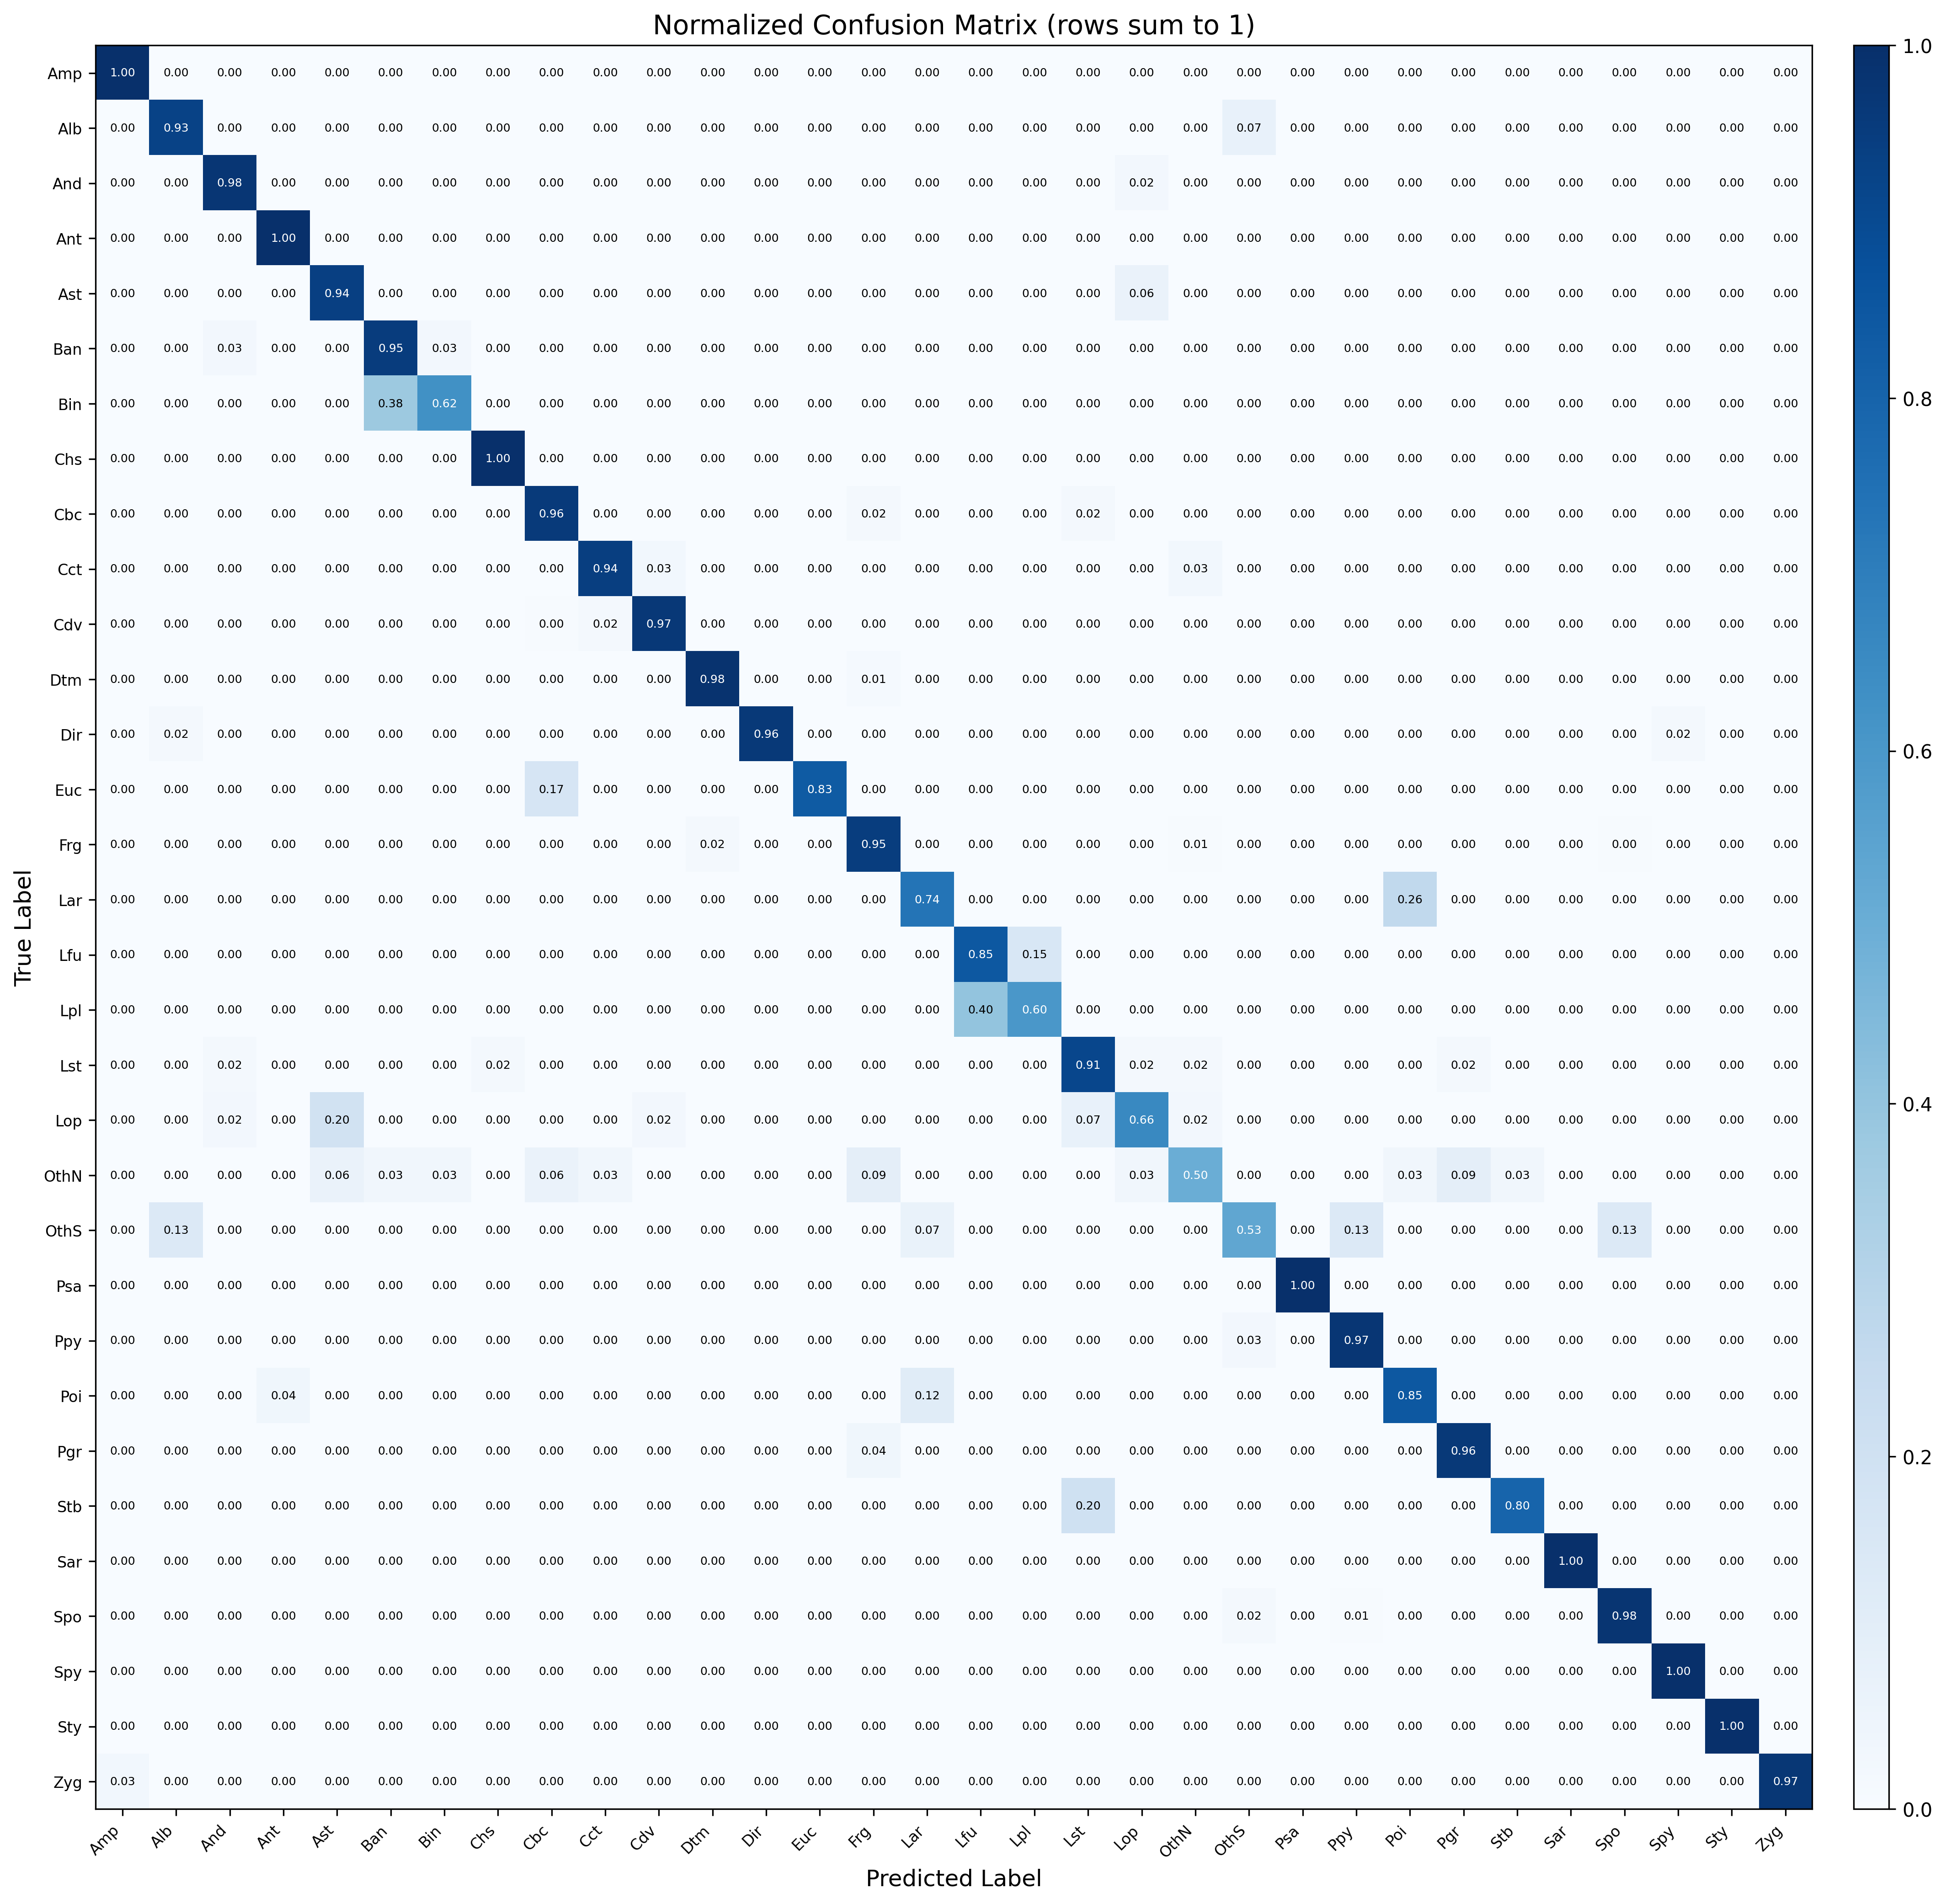

The data file committed next to this chart (first rows):
, Acanthodesmia_micropora, Actinomma_leptoderma_boreale, Antarctissa_denticulata-cyrindrica, Antarctissa_juvenile, Antarctissa_longa-strelkovi, Botryocampe_antarctica, Botryocampe_inflatum-conithorax, Ceratocyrtis_historicosus, Cycladophora_bicornis, Cycladophora_cornutoides, Cycladophora_davisiana, Diatoms, Druppatractus_irregularis-bensoni, Eucyrtidium_spp, Fragments, Larcoids_inner, Lithocampe_furcaspiculata, Lithocampe_platycephala, Lithomelissa_setosa-borealis, Lophophana_spp, Other_Nassellaria, Other_Spumellaria, Phormospyris_stabilis_antarctica
Acanthodesmia_micropora, 12, 0, 0, 0, 0, 0, 0, 0, 0, 0, 0, 0, 0, 0, 0, 0, 0, 0, 0, 0, 0, 0, 0
Actinomma_leptoderma_boreale, 0, 13, 0, 0, 0, 0, 0, 0, 0, 0, 0, 0, 0, 0, 0, 0, 0, 0, 0, 0, 0, 1, 0
Antarctissa_denticulata-cyrindrica, 0, 0, 41, 0, 0, 0, 0, 0, 0, 0, 0, 0, 0, 0, 0, 0, 0, 0, 0, 1, 0, 0, 0
Antarctissa_juvenile, 0, 0, 0, 114, 0, 0, 0, 0, 0, 0, 0, 0, 0, 0, 0, 0, 0, 0, 0, 0, 0, 0, 0
Antarctissa_longa-strelkovi, 0, 0, 0, 0, 45, 0, 0, 0, 0, 0, 0, 0, 0, 0, 0, 0, 0, 0, 0, 3, 0, 0, 0
Botryocampe_antarctica, 0, 0, 1, 0, 0, 38, 1, 0, 0, 0, 0, 0, 0, 0, 0, 0, 0, 0, 0, 0, 0, 0, 0
Botryocampe_inflatum-conithorax, 0, 0, 0, 0, 0, 3, 5, 0, 0, 0, 0, 0, 0, 0, 0, 0, 0, 0, 0, 0, 0, 0, 0
Ceratocyrtis_historicosus, 0, 0, 0, 0, 0, 0, 0, 10, 0, 0, 0, 0, 0, 0, 0, 0, 0, 0, 0, 0, 0, 0, 0
Cycladophora_bicornis, 0, 0, 0, 0, 0, 0, 0, 0, 49, 0, 0, 0, 0, 0, 1, 0, 0, 0, 1, 0, 0, 0, 0
Cycladophora_cornutoides, 0, 0, 0, 0, 0, 0, 0, 0, 0, 34, 1, 0, 0, 0, 0, 0, 0, 0, 0, 0, 1, 0, 0
Cycladophora_davisiana, 0, 0, 0, 0, 2, 0, 0, 0, 8, 37, 1594, 0, 0, 0, 2, 0, 0, 0, 0, 1, 2, 0, 0
Diatoms, 0, 0, 0, 0, 0, 0, 0, 0, 0, 0, 0, 1824, 0, 0, 26, 0, 0, 0, 0, 0, 0, 2, 0
Druppatractus_irregularis-bensoni, 0, 1, 0, 0, 0, 0, 0, 0, 0, 0, 0, 0, 50, 0, 0, 0, 0, 0, 0, 0, 0, 0, 0
Eucyrtidium_spp, 0, 0, 0, 0, 0, 0, 0, 0, 1, 0, 0, 0, 0, 5, 0, 0, 0, 0, 0, 0, 0, 0, 0
Fragments, 6, 1, 2, 4, 0, 1, 1, 6, 3, 0, 4, 82, 2, 0, 4064, 12, 0, 1, 5, 13, 28, 10, 1
Larcoids_inner, 0, 0, 0, 0, 0, 0, 0, 0, 0, 0, 0, 0, 0, 0, 0, 25, 0, 0, 0, 0, 0, 0, 0
Lithocampe_furcaspiculata, 0, 0, 0, 0, 0, 0, 0, 0, 0, 0, 0, 0, 0, 0, 0, 0, 22, 4, 0, 0, 0, 0, 0
Lithocampe_platycephala, 0, 0, 0, 0, 0, 0, 0, 0, 0, 0, 0, 0, 0, 0, 0, 0, 6, 9, 0, 0, 0, 0, 0
Lithomelissa_setosa-borealis, 0, 0, 1, 0, 0, 0, 0, 1, 0, 0, 0, 0, 0, 0, 0, 0, 0, 0, 52, 1, 1, 0, 0
Lophophana_spp, 0, 0, 1, 0, 8, 0, 0, 0, 0, 0, 1, 0, 0, 0, 0, 0, 0, 0, 3, 27, 1, 0, 0
Other_Nassellaria, 0, 0, 0, 0, 2, 1, 1, 0, 2, 1, 0, 0, 0, 0, 3, 0, 0, 0, 0, 1, 16, 0, 0
Other_Spumellaria, 0, 2, 0, 0, 0, 0, 0, 0, 0, 0, 0, 0, 0, 0, 0, 1, 0, 0, 0, 0, 0, 8, 0
Phormospyris_stabilis_antarctica, 0, 0, 0, 0, 0, 0, 0, 0, 0, 0, 0, 0, 0, 0, 0, 0, 0, 0, 0, 0, 0, 0, 26
Phortycium_clevei-pylonium, 0, 0, 0, 0, 0, 0, 0, 0, 0, 0, 0, 0, 0, 0, 0, 0, 0, 0, 0, 0, 0, 1, 0
Plectacantha_oikiskos, 0, 0, 0, 1, 0, 0, 0, 0, 0, 0, 0, 0, 0, 0, 0, 3, 0, 0, 0, 0, 0, 0, 0
Pseudodictyophimus_gracilipes, 0, 0, 0, 0, 0, 0, 0, 0, 0, 0, 0, 0, 0, 0, 1, 0, 0, 0, 0, 0, 0, 0, 0
Sethoconus_tablatus, 0, 0, 0, 0, 0, 0, 0, 0, 0, 0, 0, 0, 0, 0, 0, 0, 0, 0, 1, 0, 0, 0, 0
Siphocampe_arachnea_group, 0, 0, 0, 0, 0, 0, 0, 0, 0, 0, 0, 0, 0, 0, 0, 0, 0, 0, 0, 0, 0, 0, 0
Spongodiscus, 0, 0, 0, 0, 0, 0, 0, 0, 0, 0, 0, 0, 0, 0, 0, 0, 0, 0, 0, 0, 0, 3, 0
Spongurus_pylomaticus, 0, 0, 0, 0, 0, 0, 0, 0, 0, 0, 0, 0, 0, 0, 0, 0, 0, 0, 0, 0, 0, 0, 0
Sylodictya_spp, 0, 0, 0, 0, 0, 0, 0, 0, 0, 0, 0, 0, 0, 0, 0, 0, 0, 0, 0, 0, 0, 0, 0
Zygocircus, 1, 0, 0, 0, 0, 0, 0, 0, 0, 0, 0, 0, 0, 0, 0, 0, 0, 0, 0, 0, 0, 0, 0
